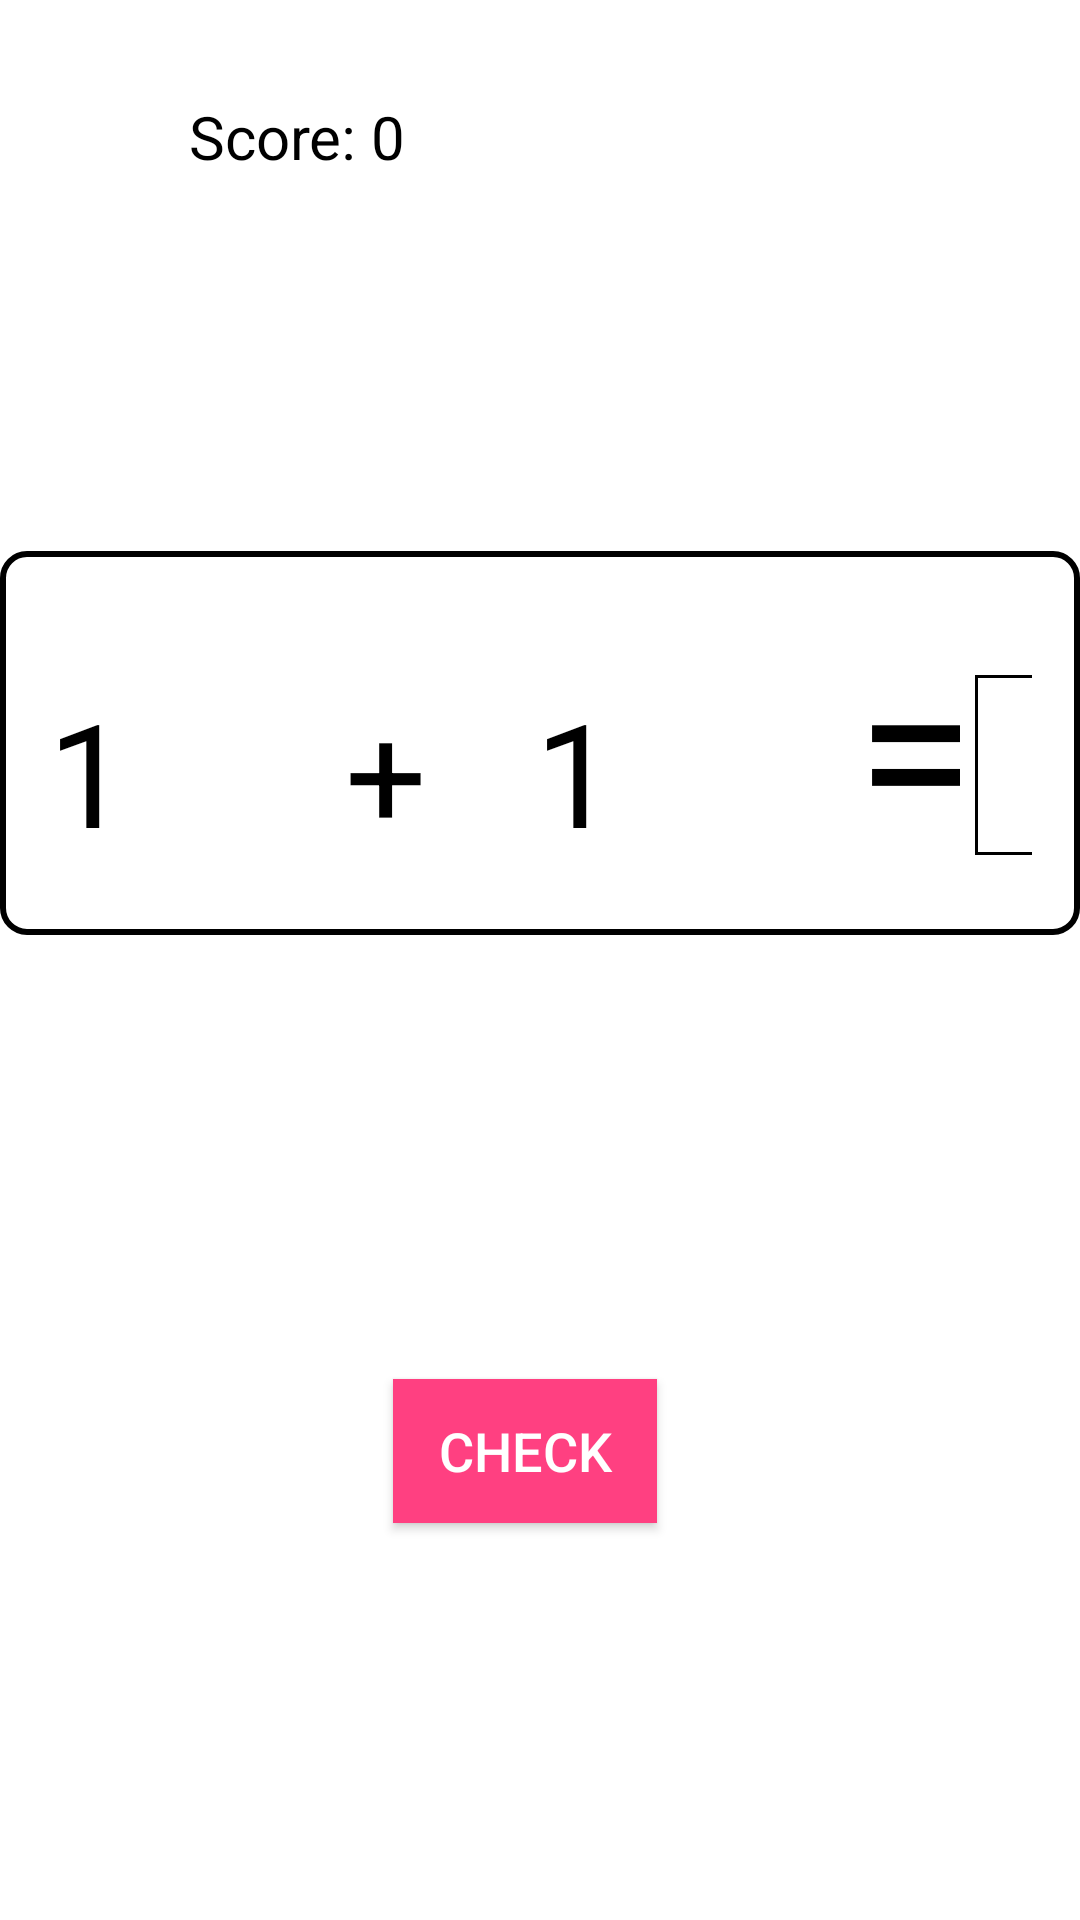

Here is an Android app screen rendered from its layout file. Give the layout XML and the strings, colors and styles it references.
<!-- AndroidManifest.xml: application theme Theme.SAS -->
<!-- res/layout/math_main_game.xml -->
<?xml version="1.0" encoding="utf-8"?>
<androidx.constraintlayout.widget.ConstraintLayout
        xmlns:android="http://schemas.android.com/apk/res/android"
        xmlns:tools="http://schemas.android.com/tools"
        xmlns:app="http://schemas.android.com/apk/res-auto"
        android:layout_width="match_parent"
        android:layout_height="match_parent"
        android:background="@drawable/bg"
        tools:context=".MainGameActivity" >


    <FrameLayout
            android:id="@+id/cat_container_rectangle"
            android:layout_width="match_parent"
            android:layout_height="wrap_content"
            android:background="@drawable/cat_container_background"
            android:padding="16dp" app:layout_constraintVertical_bias="0.359"
            app:layout_constraintTop_toTopOf="parent" app:layout_constraintBottom_toBottomOf="parent"
            app:layout_constraintStart_toStartOf="parent" app:layout_constraintEnd_toEndOf="parent"
            app:layout_constraintHorizontal_bias="1.0">
        <LinearLayout
                android:layout_gravity="center"
                android:layout_height="match_parent"
                android:layout_width="match_parent">


            <TextView
                    android:id="@+id/number2TextView"
                    android:layout_width="wrap_content"
                    android:layout_height="wrap_content"
                    android:textSize="48sp"
                    android:text="1"
                    android:textColor="#000000"


                    android:layout_marginEnd="72dp"
            />
            <TextView
                    android:id="@+id/operatorTextView"
                    android:layout_width="wrap_content"
                    android:layout_height="wrap_content"
                    android:textSize="48sp"
                    android:text="+"
                    android:textColor="#000000"


                    android:layout_marginEnd="36dp"/>
            <TextView
                    android:id="@+id/number1TextView"
                    android:layout_width="wrap_content"
                    android:layout_height="wrap_content"
                    android:textSize="48sp"
                    android:textColor="#000000"
                    android:text="1"
                    android:layout_marginEnd="80dp"/>
            <TextView
                    android:id="@+id/equal_sign"
                    android:layout_width="wrap_content"
                    android:layout_height="wrap_content"
                    android:textSize="72sp"
                    android:text="="
                    android:textColor="#000000"

            />
            <EditText
                    android:id="@+id/resultEditText"
                    android:layout_width="80dp"
                    android:layout_height="60dp"
                    android:inputType="number"
                    android:textSize="48sp"
                    android:textColor="#000000"
                    android:background="@drawable/edittext_border"
                    android:layout_marginEnd="16dp"/>
        </LinearLayout>
    </FrameLayout>
    <Button
            android:id="@+id/checkButton"
            android:layout_width="wrap_content"
            android:layout_height="wrap_content"
            android:text="Check"
            android:textSize="18sp"
            android:textColor="#FFFFFF"
            android:background="#FF4081"
            android:layout_gravity="center_horizontal"
            app:layout_constraintEnd_toEndOf="@+id/cat_container_rectangle"
            app:layout_constraintStart_toStartOf="@+id/cat_container_rectangle"
            app:layout_constraintHorizontal_bias="0.482"
            app:layout_constraintTop_toBottomOf="@+id/cat_container_rectangle" android:layout_marginTop="148dp"/>
    <TextView
            android:id="@+id/score_text_view"
            android:layout_width="108dp"
            android:layout_height="wrap_content"
            android:text="Score: 0"
            android:textSize="20sp"
            android:textColor="@color/black"
            android:padding="16dp"
            android:layout_margin="16dp"
            app:layout_constraintStart_toStartOf="parent"
            app:layout_constraintTop_toTopOf="parent"

            app:layout_constraintHorizontal_bias="0.141" app:layout_constraintEnd_toEndOf="parent"
            android:layout_marginTop="16dp" app:layout_constraintBottom_toTopOf="@+id/cat_container_rectangle"
            app:layout_constraintVertical_bias="0.0"/>
    <TextView
            android:layout_width="wrap_content"
            android:layout_height="wrap_content"
            android:text="Level: 1"
            android:textSize="20sp"
            android:textColor="#FFFFFF"
            android:padding="16dp"
            android:layout_margin="16dp"
            android:id="@+id/level1" tools:layout_editor_absoluteY="16dp"
            app:layout_constraintStart_toEndOf="@+id/score_text_view" android:layout_marginStart="48dp"
            app:layout_constraintEnd_toEndOf="parent"/>


</androidx.constraintlayout.widget.ConstraintLayout>
<!-- resources referenced by this layout -->
<resources>
  <color name="black">#FF000000</color>
  <!-- drawable cat_container_background (drawable) -->
  <shape xmlns:android="http://schemas.android.com/apk/res/android">
      <solid android:color="#FFFFFF" /> 
      <corners android:radius="8dp" /> 
      <stroke
              android:color="#000000"
              android:width="2dp"
      /> 
  </shape>
  <!-- drawable edittext_border (drawable) -->
  <shape xmlns:android="http://schemas.android.com/apk/res/android">
      <stroke
              android:width="1dp"
              android:color="#000000" /> 
  </shape>
  <style name="Theme.SAS" parent="Theme.MaterialComponents.DayNight.DarkActionBar">
          
          <item name="colorPrimary">@color/purple_500</item>
          <item name="colorPrimaryVariant">@color/purple_700</item>
          <item name="colorOnPrimary">@color/white</item>
          
          <item name="colorSecondary">@color/teal_200</item>
          <item name="colorSecondaryVariant">@color/teal_700</item>
          <item name="colorOnSecondary">@color/black</item>
          
          <item name="android:statusBarColor" tools:targetApi="21">?attr/colorPrimaryVariant</item>
          
      </style>
  <color name="purple_500">#FF6200EE</color>
  <color name="purple_700">#FF3700B3</color>
  <color name="white">#FFFFFFFF</color>
  <color name="teal_200">#FF03DAC5</color>
  <color name="teal_700">#FF018786</color>
</resources>
